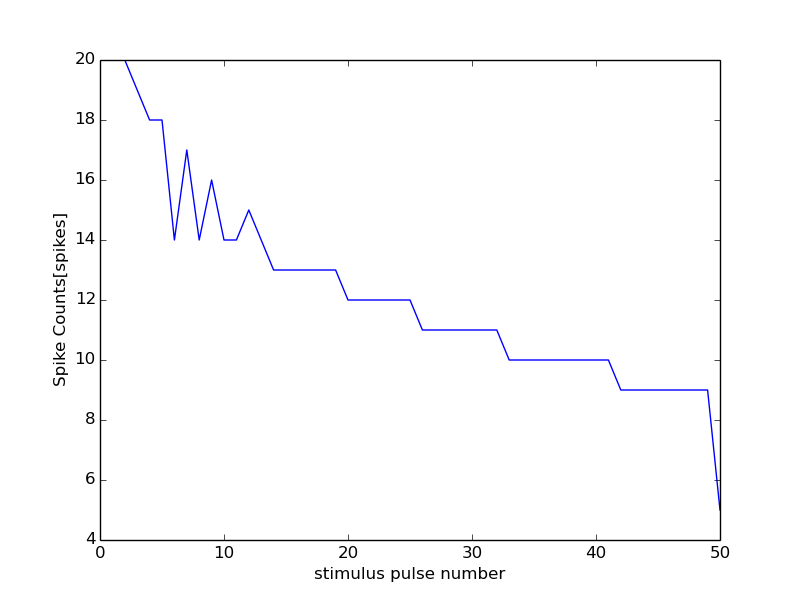

Data behind this chart, as committed beside it:
0, 15000
0, 0
1, 20
2, 20
3, 19
4, 18
5, 18
6, 14
7, 17
8, 14
9, 16
10, 14
11, 14
12, 15
13, 14
14, 13
15, 13
16, 13
17, 13
18, 13
19, 13
20, 12
21, 12
22, 12
23, 12
24, 12
25, 12
26, 11
27, 11
28, 11
29, 11
30, 11
31, 11
32, 11
33, 10
34, 10
35, 10
36, 10
37, 10
38, 10
39, 10
40, 10
41, 10
42, 9
43, 9
44, 9
45, 9
46, 9
47, 9
48, 9
49, 9
50, 5
